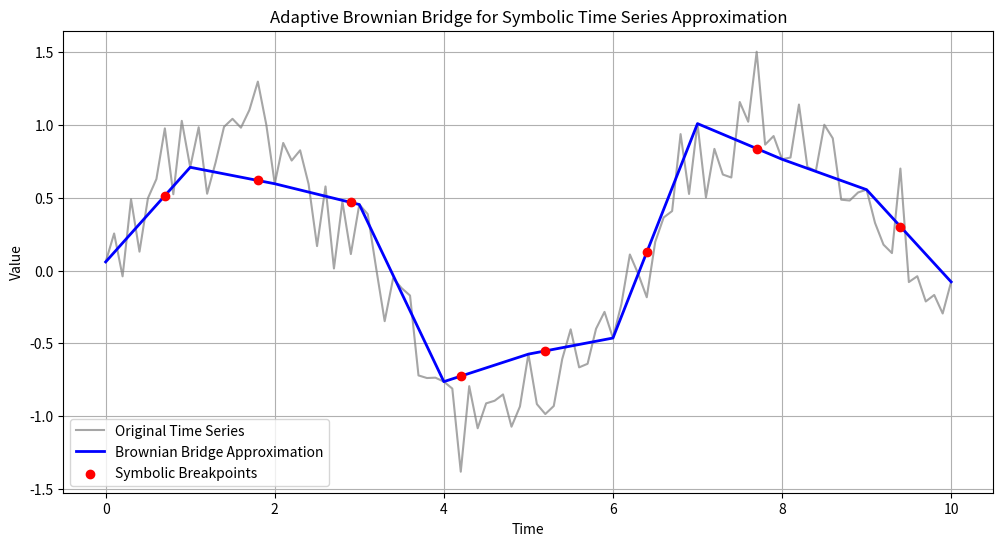

Here is the Python script that generated this plot:
import numpy as np
import matplotlib.pyplot as plt
import scipy.signal

# Simulation parameters
T = 1.0   # Time horizon
N = 100   # Number of time steps
dt = T / N  # Time step size
x0 = 0.0  # Starting value
xT = 1.0  # Ending value
adaptive_factor = 0.5  # Adaptive control factor for variance adjustment

# # Time grid
# t = np.linspace(0, T, N+1)

# # Standard Brownian motion
# W = np.random.randn(N) * np.sqrt(dt)
# W = np.insert(np.cumsum(W), 0, 0)  # Insert initial value

# # Adaptive Brownian Bridge
# X = np.zeros(N+1)
# X[0] = x0

# for i in range(1, N+1):
#     adaptive_variance = adaptive_factor * (T - t[i])  # Adaptive variance scaling
#     drift = (xT - X[i-1]) / (T - t[i-1]) if t[i-1] != T else 0  # Adaptive drift
#     X[i] = X[i-1] + drift * dt + np.sqrt(adaptive_variance * dt) * np.random.randn()

# # Plot the Adaptive Brownian Bridge
# plt.figure(figsize=(10, 5))
# plt.plot(t, X, label="Adaptive Brownian Bridge", linewidth=2)
# plt.axhline(y=xT, color='r', linestyle='--', label="Target $x_T$")
# plt.axhline(y=x0, color='g', linestyle='--', label="Start $x_0$")
# plt.xlabel("Time")
# plt.ylabel("Process Value")
# plt.title("Adaptive Brownian Bridge Simulation")
# plt.legend()
# plt.grid()
# plt.show()

# # Re-run the simulation and display the Adaptive Brownian Bridge with a more refined visualization

# # Generate new Brownian motion
# W = np.random.randn(N) * np.sqrt(dt)
# W = np.insert(np.cumsum(W), 0, 0)  # Insert initial value

# # Adaptive Brownian Bridge Simulation
# X = np.zeros(N+1)
# X[0] = x0

# for i in range(1, N+1):
#     adaptive_variance = adaptive_factor * (T - t[i])  # Adaptive variance scaling
#     drift = (xT - X[i-1]) / (T - t[i-1]) if t[i-1] != T else 0  # Adaptive drift
#     X[i] = X[i-1] + drift * dt + np.sqrt(adaptive_variance * dt) * np.random.randn()

# # Improved visualization
# plt.figure(figsize=(10, 5))
# plt.plot(t, X, label="Adaptive Brownian Bridge", linewidth=2, color='blue')
# plt.scatter([0, T], [x0, xT], color='red', zorder=3, label="Endpoints ($x_0, x_T$)")
# plt.fill_between(t, X - 0.1, X + 0.1, color='blue', alpha=0.2, label="Variance Range")
# plt.axhline(y=xT, color='r', linestyle='--', label="Target $x_T$")
# plt.axhline(y=x0, color='g', linestyle='--', label="Start $x_0$")
# plt.xlabel("Time")
# plt.ylabel("Process Value")
# plt.title("Adaptive Brownian Bridge Simulation")
# plt.legend()
# plt.grid()
# plt.show()

# Generate a synthetic time series (e.g., a noisy sinusoidal pattern)
T_series = np.linspace(0, 10, N+1)
Y_series = np.sin(T_series) + 0.2 * np.random.randn(N+1)  # Add noise

# Adaptive Brownian Bridge segmentation
num_segments = 10  # Define number of symbolic segments
segment_points = np.linspace(0, N, num_segments+1, dtype=int)  # Define segment indices

print(segment_points)

# Compute Brownian Bridge approximations for each segment
X_bridge = np.zeros(N+1)
for i in range(len(segment_points) - 1):
    start, end = segment_points[i], segment_points[i+1]
    X_bridge[start:end+1] = np.linspace(Y_series[start], Y_series[end], end-start+1)  # Linear bridge

# Apply a symbolic approximation using ABBA-like segmentation
symbolic_segments = scipy.signal.find_peaks(np.abs(Y_series - X_bridge), distance=N//num_segments)[0]

# Plot original time series vs. Brownian Bridge Approximation
plt.figure(figsize=(12, 6))
plt.plot(T_series, Y_series, label="Original Time Series", linewidth=1.5, color='gray', alpha=0.7)
plt.plot(T_series, X_bridge, label="Brownian Bridge Approximation", linewidth=2, color='blue')
plt.scatter(T_series[symbolic_segments], X_bridge[symbolic_segments], color='red', marker='o', label="Symbolic Breakpoints", zorder=3)
plt.xlabel("Time")
plt.ylabel("Value")
plt.title("Adaptive Brownian Bridge for Symbolic Time Series Approximation")
plt.legend()
plt.grid()
plt.show()